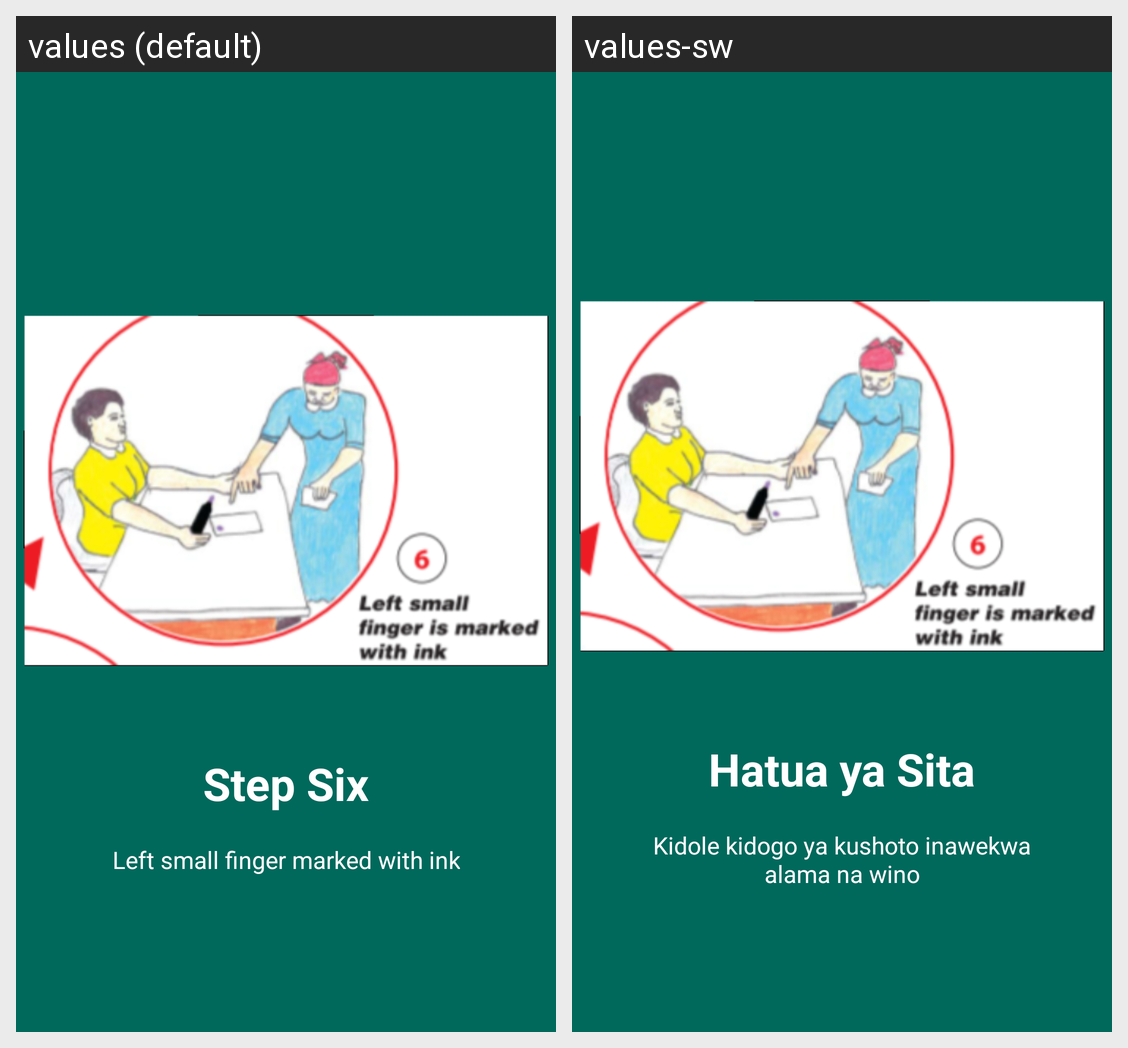

This grid shows one Android layout under two languages. Give, for every string resource on the screen, its name, the default text and each shown locale's text.
Android screen res/layout/voting_process_slide_six.xml rendered under 2 locales, left to right: values (default), values-sw. Device: Nexus 5 (rendered at 1080×1920; each locale shown at half size, 540×960, under a caption strip naming it); theme AppTheme.
Strings drawn on this screen, with the default value and each locale's value (text and hints the layout hard-codes, and strings that could not be matched under every locale, appear in the picture but are not listed):

slide_6_title
  values: Step Six
  values-sw: Hatua ya Sita

voting_process_slide_6_desc
  values: Left small finger marked with ink
  values-sw: Kidole kidogo ya kushoto inawekwa alama na wino
